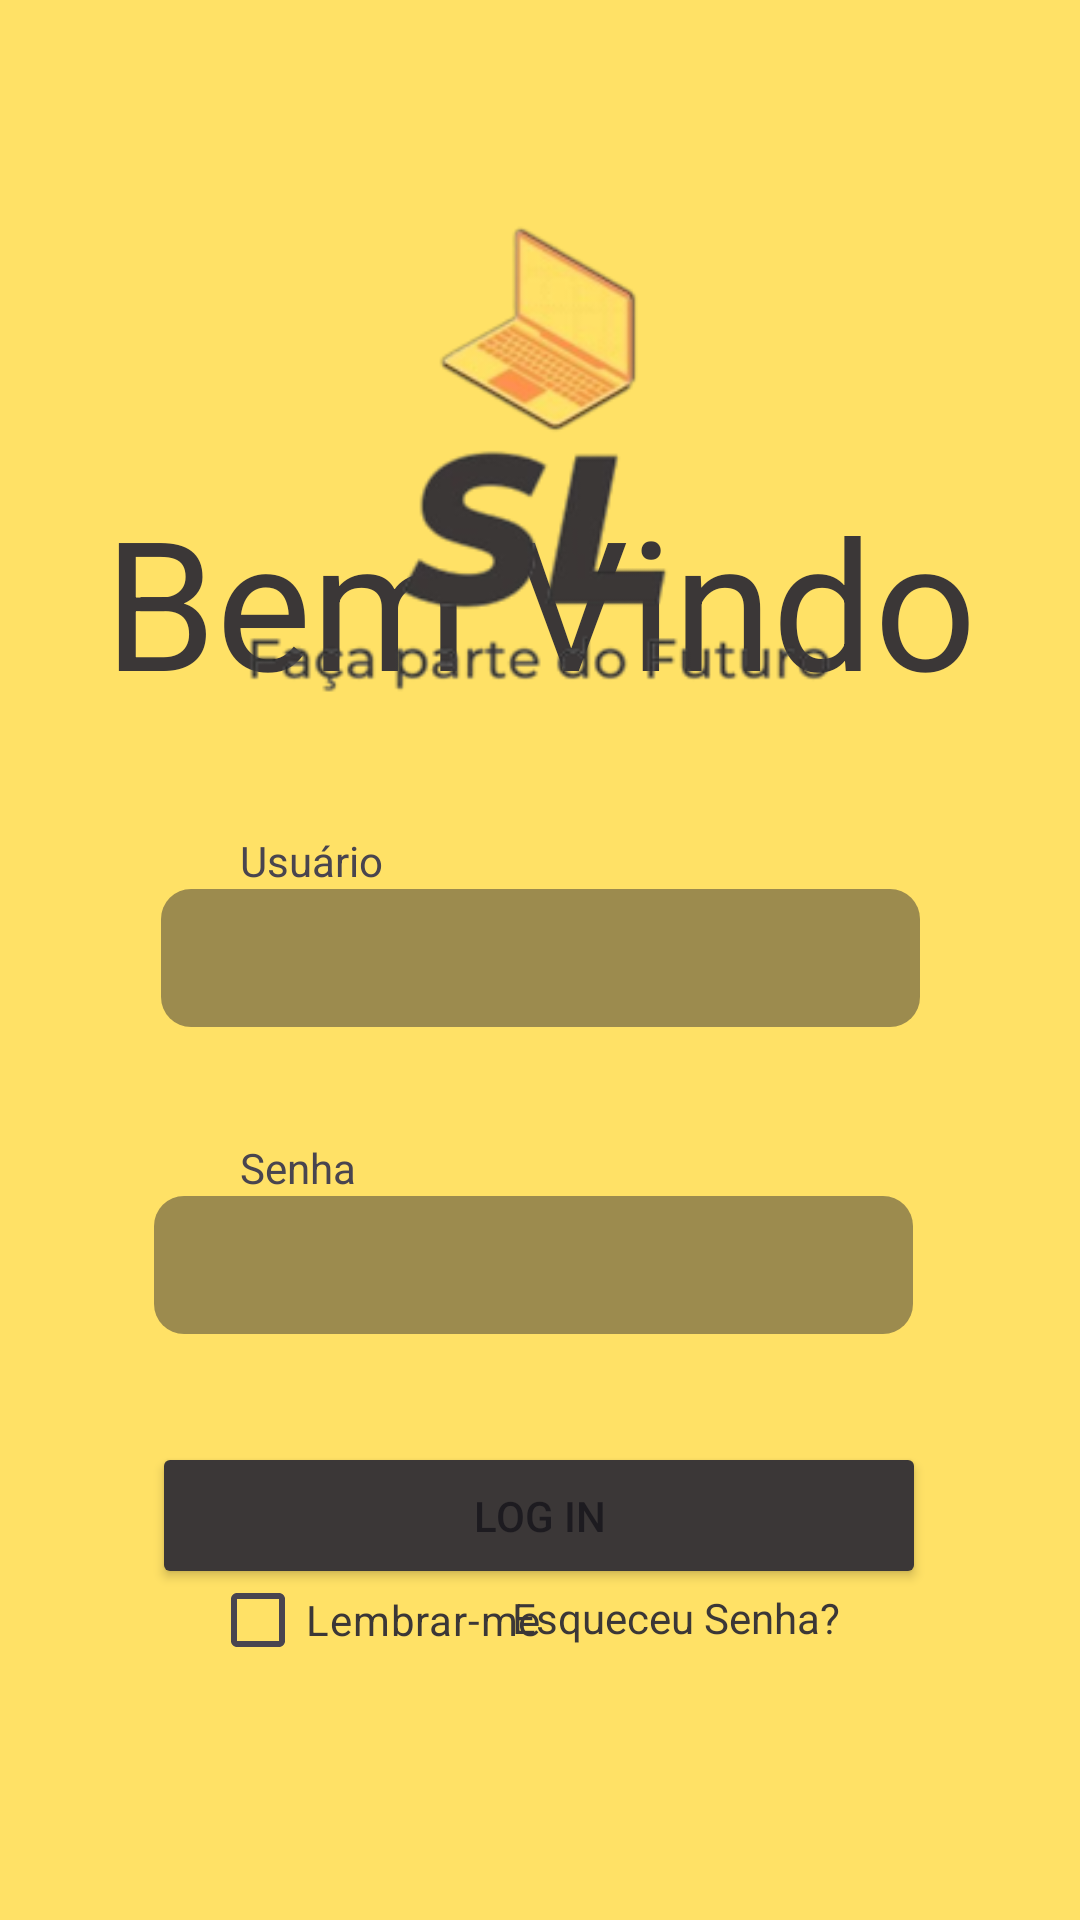

Write the Android layout XML for this screen, with the resource values it uses.
<!-- AndroidManifest.xml: application theme Theme.Teste2 -->
<!-- res/layout/activity_login.xml -->
<?xml version="1.0" encoding="utf-8"?>
<androidx.constraintlayout.widget.ConstraintLayout xmlns:android="http://schemas.android.com/apk/res/android"
    xmlns:app="http://schemas.android.com/apk/res-auto"
    xmlns:tools="http://schemas.android.com/tools"
    android:layout_width="match_parent"
    android:layout_height="match_parent"
    android:background="#ffe166"
    tools:context=".LoginActivity" >

    <TextView
        android:id="@+id/textView"
        android:layout_width="wrap_content"
        android:layout_height="wrap_content"
        tools:layout_editor_absoluteX="195dp"
        tools:layout_editor_absoluteY="314dp" />

    <TextView
        android:id="@+id/textView2"
        android:layout_width="wrap_content"
        android:layout_height="wrap_content"
        android:layout_marginBottom="400dp"
        android:fontFamily="sans-serif"
        android:text="Bem Vindo"
        android:textColor="#3B3737"
        android:textSize="60sp"
        android:typeface="normal"
        app:layout_constraintBottom_toBottomOf="parent"
        app:layout_constraintEnd_toEndOf="parent"
        app:layout_constraintStart_toStartOf="parent" />

    <EditText
        android:id="@+id/editText"
        android:layout_width="253dp"
        android:layout_height="46dp"
        android:background="@drawable/edittext_rounded_border"
        android:padding="10dp"
        app:layout_constraintBottom_toTopOf="@+id/editText2"
        app:layout_constraintEnd_toEndOf="parent"
        app:layout_constraintStart_toStartOf="parent"
        app:layout_constraintTop_toBottomOf="@+id/textView2" />

    <EditText
        android:id="@+id/editText2"
        android:layout_width="253dp"
        android:layout_height="46dp"
        android:layout_marginBottom="36dp"
        android:background="@drawable/edittext_rounded_border"
        android:padding="10dp"
        app:layout_constraintBottom_toTopOf="@+id/button"
        app:layout_constraintEnd_toEndOf="parent"
        app:layout_constraintHorizontal_bias="0.481"
        app:layout_constraintStart_toStartOf="parent" />

    <TextView
        android:id="@+id/textView3"
        android:layout_width="wrap_content"
        android:layout_height="wrap_content"
        android:layout_marginStart="80dp"
        android:fontFamily="sans-serif"
        android:text="Usuário"
        android:typeface="normal"
        app:layout_constraintBottom_toTopOf="@+id/editText"
        app:layout_constraintStart_toStartOf="parent" />

    <TextView
        android:id="@+id/textView4"
        android:layout_width="wrap_content"
        android:layout_height="wrap_content"
        android:layout_marginStart="80dp"
        android:fontFamily="sans-serif"
        android:text="Senha"
        android:typeface="normal"
        app:layout_constraintBottom_toTopOf="@+id/editText2"
        app:layout_constraintStart_toStartOf="parent" />

    <Button
        android:id="@+id/button"
        android:layout_width="258dp"
        android:layout_height="49dp"
        android:backgroundTint="#3b3737"
        android:text="Log In"
        app:layout_constraintBottom_toBottomOf="parent"
        app:layout_constraintEnd_toEndOf="parent"
        app:layout_constraintHorizontal_bias="0.496"
        app:layout_constraintStart_toStartOf="parent"
        app:layout_constraintTop_toBottomOf="@+id/textView2"
        app:layout_constraintVertical_bias="0.686" />

    <ImageView
        android:id="@+id/imageView5"
        android:layout_width="198dp"
        android:layout_height="166dp"
        android:layout_marginTop="70dp"
        app:layout_constraintEnd_toEndOf="parent"
        app:layout_constraintStart_toStartOf="parent"
        app:layout_constraintTop_toTopOf="parent"
        app:srcCompat="@drawable/logo___sl_removebg_preview11" />

    <TextView
        android:id="@+id/textView5"
        android:layout_width="wrap_content"
        android:layout_height="wrap_content"
        android:layout_marginEnd="80dp"
        android:text="Esqueceu Senha?"
        android:textColor="#3b3737"
        app:layout_constraintEnd_toEndOf="parent"
        app:layout_constraintTop_toBottomOf="@+id/button" />

    <CheckBox
        android:id="@+id/checkBox"
        android:layout_width="wrap_content"
        android:layout_height="wrap_content"
        android:layout_marginStart="70dp"
        android:layout_marginBottom="90dp"
        android:text="Lembrar-me"
        android:textColor="#3b3737"
        app:layout_constraintBottom_toBottomOf="parent"
        app:layout_constraintStart_toStartOf="parent"
        app:layout_constraintTop_toBottomOf="@+id/button" />

</androidx.constraintlayout.widget.ConstraintLayout>
<!-- resources referenced by this layout -->
<resources>
  <!-- drawable edittext_rounded_border (drawable) -->
  <?xml version="1.0" encoding="utf-8"?>
  <shape xmlns:android="http://schemas.android.com/apk/res/android">
      <solid android:color="#803b3737" /> 
      <corners android:radius="10dp" /> 
      <stroke
          android:color="#000000" /> 
          
  </shape>
  <!-- drawable logo___sl_removebg_preview11: png bitmap (drawable, 25009 bytes) -->
  <style name="Theme.Teste2" parent="Base.Theme.Teste2" />
  <style name="Base.Theme.Teste2" parent="Theme.Material3.DayNight.NoActionBar">
          
          <item name="colorPrimary">@color/purple_500</item>
          <item name="colorPrimaryVariant">@color/purple_700</item>
          <item name="colorOnPrimary">@color/white</item>
          
          <item name="colorSecondary">@color/teal_200</item>
          <item name="colorSecondaryVariant">@color/teal_700</item>
          <item name="colorOnSecondary">@color/black</item>
          
          <item name="android:statusBarColor">?attr/colorPrimaryVariant</item>
          
      </style>
  <!-- not gathered from this repository: default colours our renderer supplied (Android Studio template values) -->
  <color name="purple_500">#FF6200EE</color>
  <color name="purple_700">#FF3700B3</color>
  <color name="teal_200">#FF03DAC5</color>
  <color name="teal_700">#FF018786</color>
  <color name="black">#FF000000</color>
  <color name="white">#FFFFFFFF</color>
</resources>
